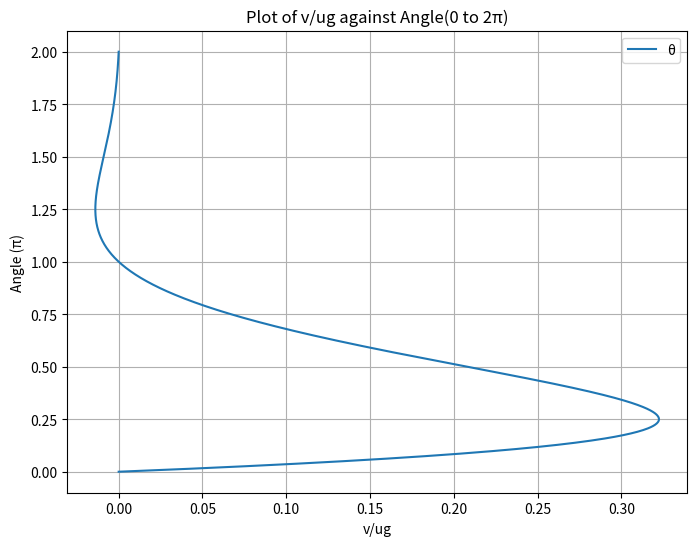

This figure's Python source:
import numpy as np
import matplotlib.pyplot as plt

# Constants
ug = 1  # assuming u_g is 1 for simplicity.Ug is a constant in this case

# Range for the angle (theta)
theta_ = np.linspace(0*np.pi, 2*np.pi, 1000)

# Calculate v/ug
v_ug = np.exp(-theta_) * np.sin(theta_)

# Plotting theta against v/ug
plt.figure(figsize=(8, 6))
plt.plot(v_ug, theta_/np.pi, label='θ')
plt.title('Plot of v/ug against Angle(0 to 2π)')
plt.xlabel('v/ug')
plt.ylabel('Angle (π)')
plt.grid(True)
plt.legend()
plt.show()

